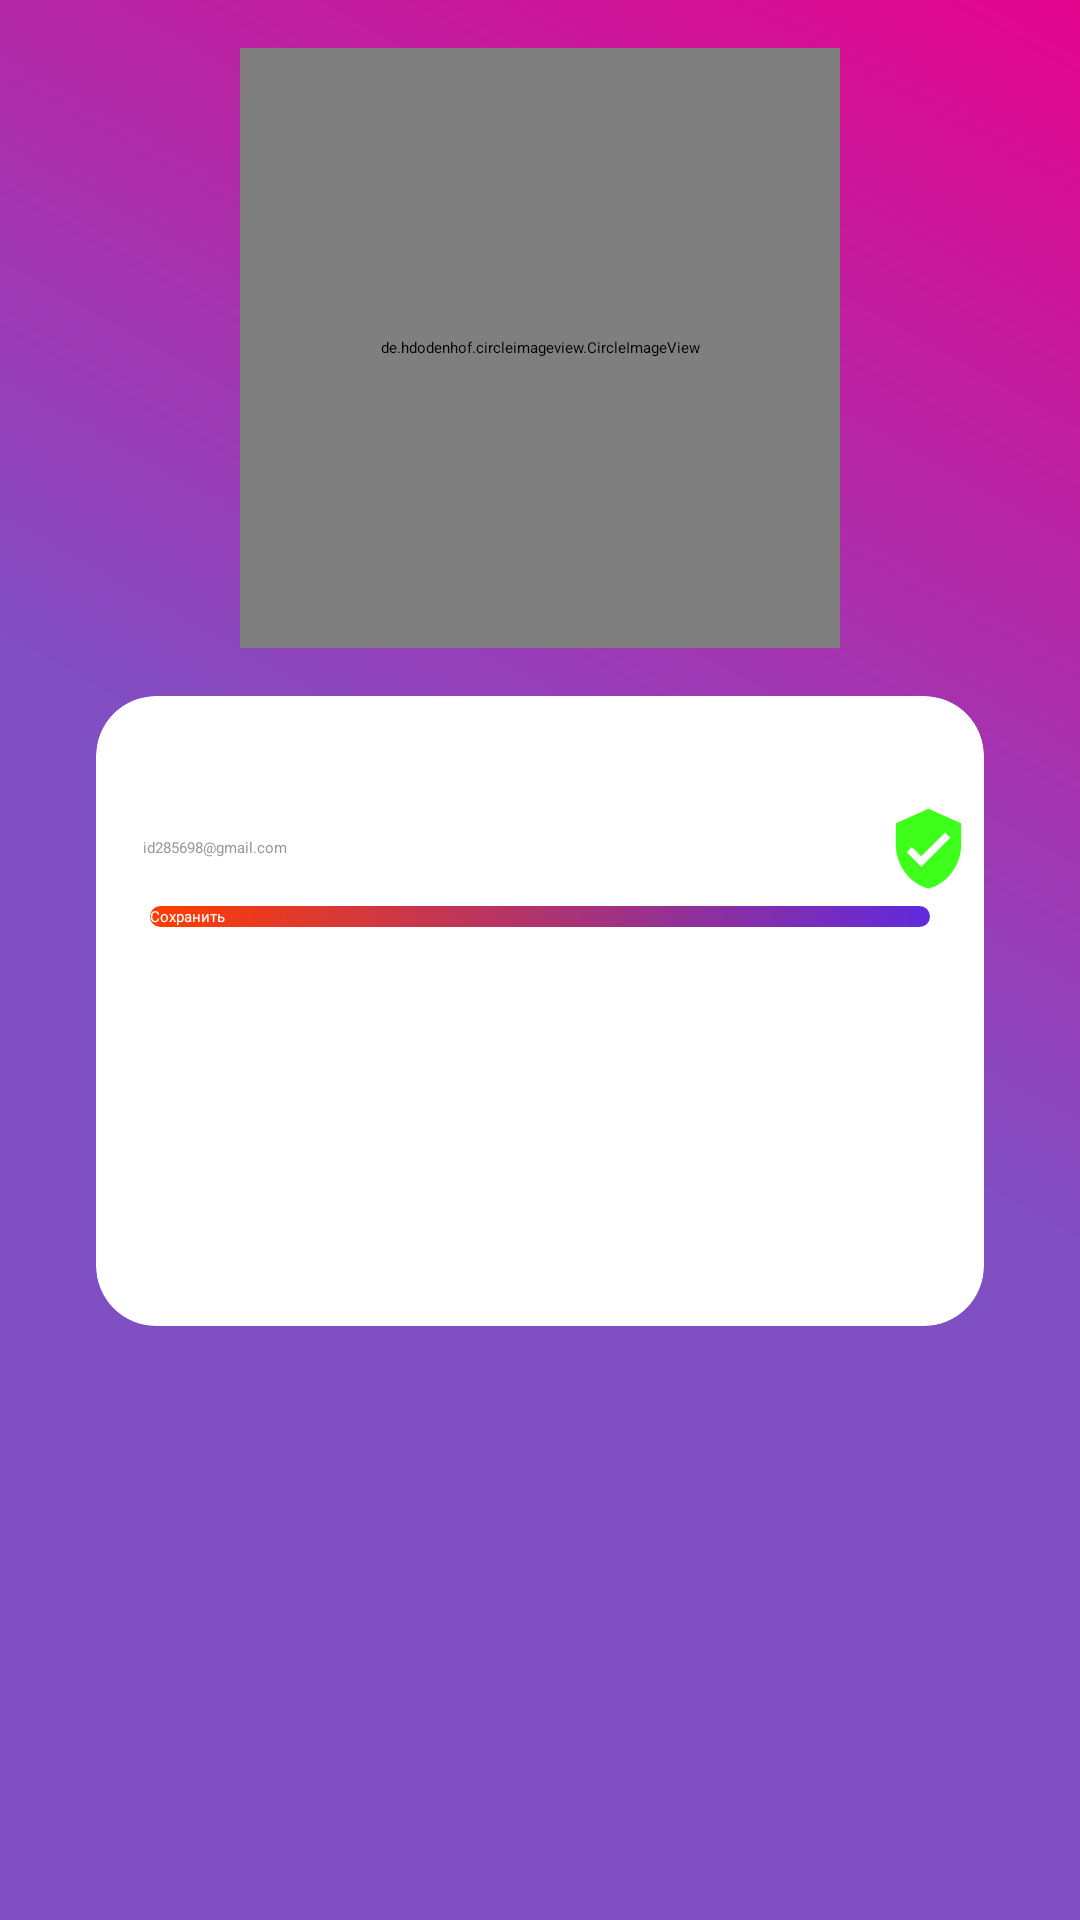

Here is an Android app screen rendered from its layout file. Give the layout XML and the strings, colors and styles it references.
<!-- AndroidManifest.xml: application theme Theme.TypeDanceApp -->
<!-- res/layout/fragment_profile.xml -->
<?xml version="1.0" encoding="utf-8"?>
<androidx.constraintlayout.widget.ConstraintLayout xmlns:android="http://schemas.android.com/apk/res/android"
    xmlns:tools="http://schemas.android.com/tools"
    android:layout_width="match_parent"
    android:layout_height="match_parent"
    android:orientation="vertical"
    xmlns:app="http://schemas.android.com/apk/res-auto"
    tools:context=".MainScreen.settings.ProfileFragment"
    android:background="@drawable/gradient">

    <de.hdodenhof.circleimageview.CircleImageView
        android:id="@+id/ivProfile"
        android:layout_width="200dp"
        android:layout_height="200dp"
        android:layout_marginTop="16dp"
        android:src="@drawable/baseline_photo"
        app:layout_constraintEnd_toEndOf="parent"
        app:layout_constraintStart_toStartOf="parent"
        app:layout_constraintTop_toTopOf="parent" />

    <androidx.cardview.widget.CardView
        android:id="@+id/cvForm"
        android:layout_width="0dp"
        android:layout_height="210dp"
        android:layout_marginStart="32dp"
        android:layout_marginTop="16dp"
        android:layout_marginEnd="32dp"
        app:cardCornerRadius="20dp"
        app:cardBackgroundColor="@color/white"
        android:textColor="@color/black_purple"
        android:textColorHint="@color/purple_white"
        app:layout_constraintEnd_toEndOf="parent"
        app:layout_constraintStart_toStartOf="parent"
        app:layout_constraintTop_toBottomOf="@+id/ivProfile">

        <androidx.constraintlayout.widget.ConstraintLayout
            android:layout_width="match_parent"
            android:layout_height="match_parent"
            android:layout_marginVertical="16dp">

            <EditText
                android:id="@+id/etNameOne"
                android:layout_width="275dp"
                android:layout_height="wrap_content"
                android:layout_marginStart="10dp"
                android:layout_marginTop="16dp"
                android:ems="10"
                android:inputType="textPersonName"
                android:textColor="@color/purple_white"
                android:textColorHint="@color/black_purple"
                app:layout_constraintEnd_toEndOf="parent"
                app:layout_constraintStart_toStartOf="parent"
                app:layout_constraintTop_toTopOf="parent" />

            <EditText
                android:id="@+id/etEmail"
                android:layout_width="275dp"
                android:layout_height="wrap_content"
                android:layout_marginStart="10dp"
                android:layout_marginTop="8dp"
                android:ems="10"
                android:enabled="false"
                android:inputType="textEmailAddress"
                android:text="id285698@gmail.com"
                android:textColor="@color/purple_white"
                android:textColorHint="@color/black_purple"
                app:layout_constraintEnd_toEndOf="@+id/etNameOne"
                app:layout_constraintHorizontal_bias="1.0"
                app:layout_constraintStart_toStartOf="@+id/etNameOne"
                app:layout_constraintTop_toBottomOf="@+id/etNameOne" />


            <Button
                android:id="@+id/btnUpdate"
                android:layout_width="260dp"
                android:layout_height="wrap_content"
                android:layout_marginTop="16dp"
                android:background="@drawable/grad_but"
                android:text="Сохранить"
                android:textColor="#FFFFFF"
                app:layout_constraintEnd_toEndOf="parent"
                app:layout_constraintStart_toStartOf="parent"
                app:layout_constraintTop_toBottomOf="@+id/etEmail" />

            <ImageView
                android:id="@+id/icVerified"
                android:layout_width="29dp"
                android:layout_height="34dp"
                android:layout_marginEnd="4dp"
                android:src="@drawable/baseline_verified"
                app:layout_constraintBottom_toBottomOf="@+id/etEmail"
                app:layout_constraintEnd_toEndOf="parent"
                app:layout_constraintTop_toTopOf="@+id/etEmail" />

            <ImageView
                android:id="@+id/icUnverified"
                android:layout_width="33dp"
                android:layout_height="37dp"
                android:layout_marginEnd="4dp"
                android:src="@drawable/baseline_unverifired"
                app:layout_constraintBottom_toBottomOf="@+id/etEmail"
                app:layout_constraintEnd_toEndOf="@+id/icVerified"
                app:layout_constraintStart_toEndOf="@+id/etEmail"
                app:layout_constraintTop_toTopOf="@+id/etEmail" />

        </androidx.constraintlayout.widget.ConstraintLayout>

    </androidx.cardview.widget.CardView>

</androidx.constraintlayout.widget.ConstraintLayout>
<!-- resources referenced by this layout -->
<resources>
  <color name="black_purple">#1F0447</color>
  <color name="purple_white">#9F93A1</color>
  <color name="white">#FFFFFFFF</color>
  <!-- drawable baseline_unverifired (drawable) -->
  <vector android:height="48dp" android:tint="#848484"
      android:viewportHeight="24" android:viewportWidth="24"
      android:width="48dp" xmlns:android="http://schemas.android.com/apk/res/android">
      <path android:fillColor="@android:color/white" android:pathData="M12,1L3,5v6c0,5.55 3.84,10.74 9,12 5.16,-1.26 9,-6.45 9,-12L21,5l-9,-4zM10,17l-4,-4 1.41,-1.41L10,14.17l6.59,-6.59L18,9l-8,8z"/>
  </vector>
  <!-- drawable baseline_verified (drawable) -->
  <vector android:height="48dp" android:tint="#3EFF1A"
      android:viewportHeight="24" android:viewportWidth="24"
      android:width="48dp" xmlns:android="http://schemas.android.com/apk/res/android">
      <path android:fillColor="@android:color/white" android:pathData="M12,1L3,5v6c0,5.55 3.84,10.74 9,12 5.16,-1.26 9,-6.45 9,-12L21,5l-9,-4zM10,17l-4,-4 1.41,-1.41L10,14.17l6.59,-6.59L18,9l-8,8z"/>
  </vector>
  <!-- drawable grad_but (drawable) -->
  <?xml version="1.0" encoding="utf-8"?>
  <shape xmlns:android="http://schemas.android.com/apk/res/android">
      <gradient android:angle="0"
          android:startColor="@color/red_100"
          android:endColor="@color/purple_700"
          android:type="linear" />
  
      <corners android:radius="50dp"/>
  </shape>
  <!-- drawable gradient (drawable) -->
  <?xml version="1.0" encoding="utf-8"?>
  <shape xmlns:android="http://schemas.android.com/apk/res/android">
      <gradient
          android:angle="45"
          android:startColor="@color/purple_150"
          android:centerColor="@color/purple_150"
          android:endColor="@color/pink_100" />
  </shape>
  <style name="Theme.TypeDanceApp" parent="Theme.MaterialComponents.DayNight.NoActionBar">
          
          <item name="colorPrimary">@color/purple_200</item>
          <item name="colorPrimaryVariant">@color/purple_700</item>
          <item name="colorOnPrimary">@color/black</item>
          
          <item name="colorSecondary">@color/teal_200</item>
          <item name="colorSecondaryVariant">@color/teal_200</item>
          <item name="colorOnSecondary">@color/black</item>
          
          <item name="android:statusBarColor">?attr/colorPrimaryVariant</item>
          
      </style>
  <color name="red_100">#FFFF3D00</color>
  <color name="purple_700">#602ADD</color>
  <color name="purple_150">#804fc4</color>
  <color name="pink_100">#E4048C</color>
  <color name="purple_200">#FFBB86FC</color>
  <color name="black">#FF000000</color>
  <color name="teal_200">#FF03DAC5</color>
</resources>
